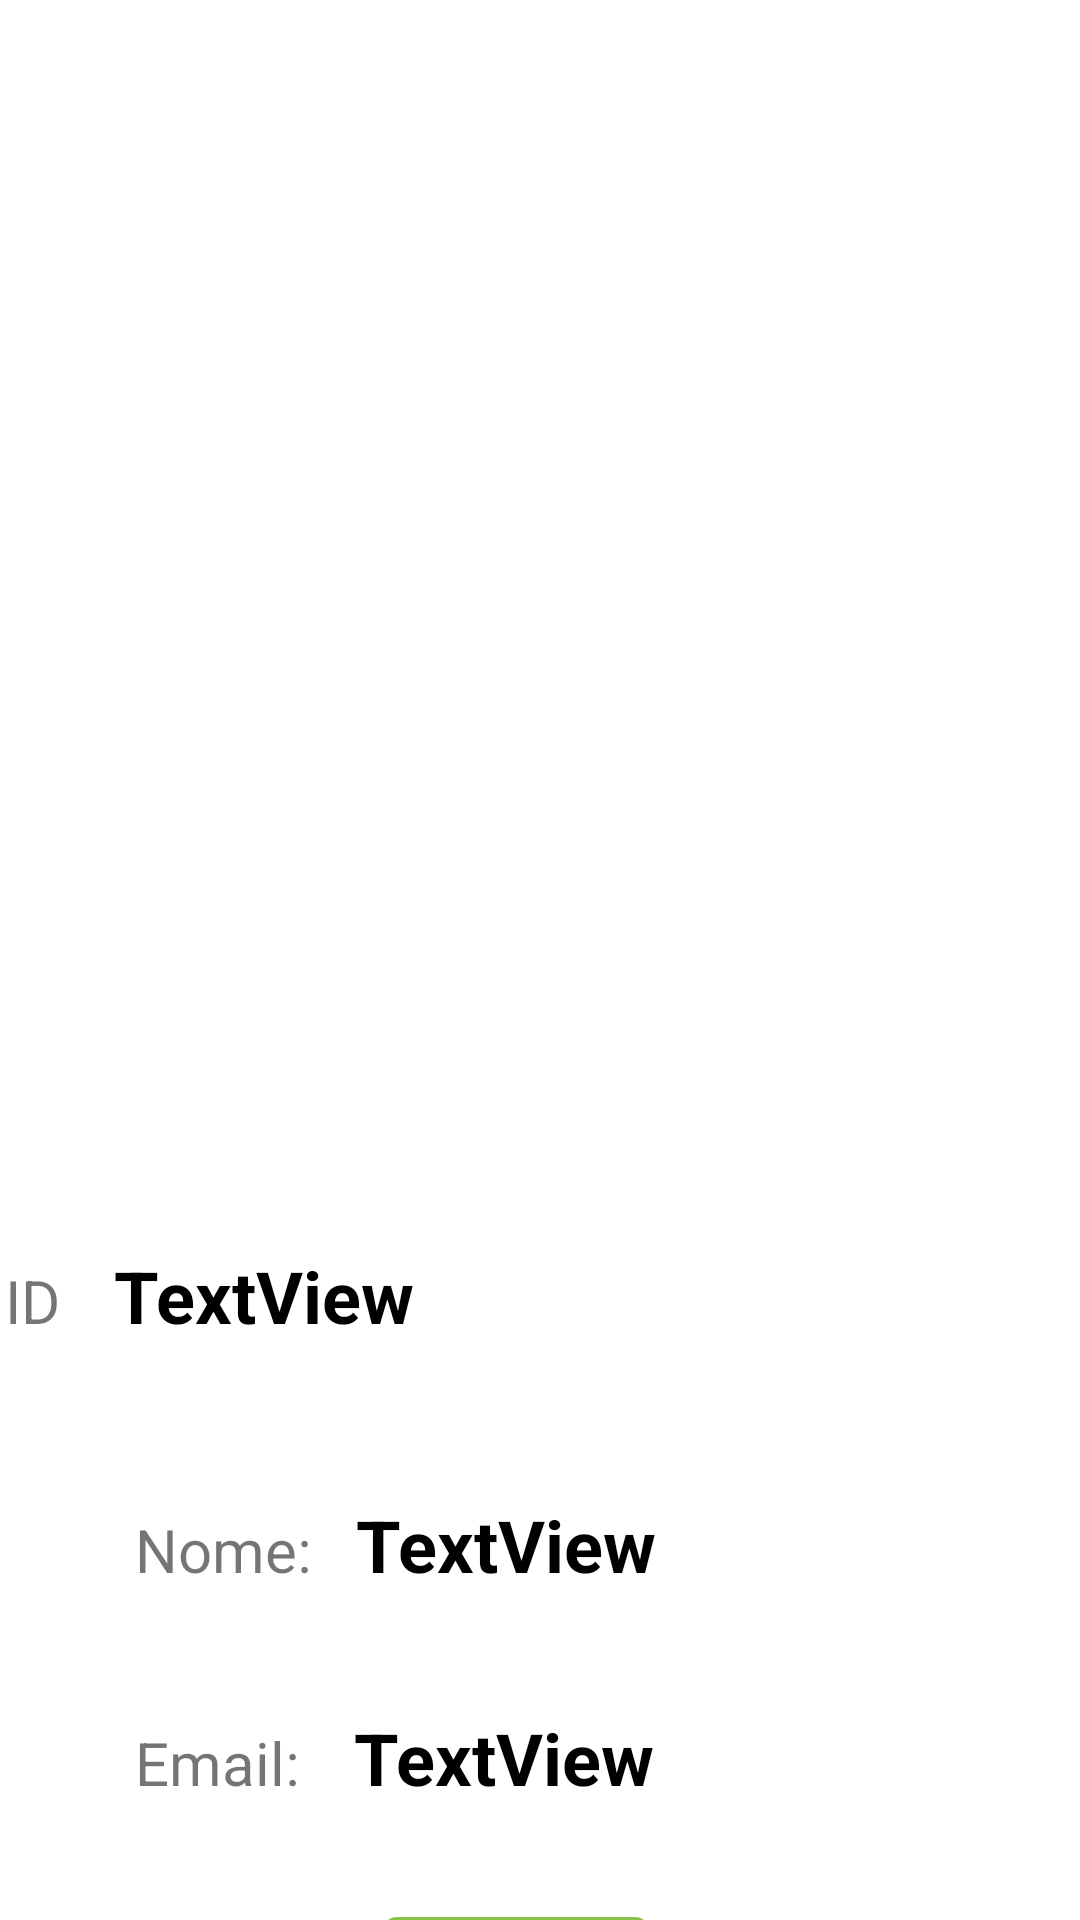

The Android layout XML behind this screen, and the referenced resources:
<!-- AndroidManifest.xml: application theme AppTheme -->
<!-- res/layout/activity_dash_board.xml -->
<?xml version="1.0" encoding="utf-8"?>
<androidx.constraintlayout.widget.ConstraintLayout xmlns:android="http://schemas.android.com/apk/res/android"
    xmlns:app="http://schemas.android.com/apk/res-auto"
    xmlns:tools="http://schemas.android.com/tools"
    android:layout_width="match_parent"
    android:layout_height="match_parent"
    tools:context=".DashBoardActivity">

    <TextView
        android:id="@+id/textView4"
        android:layout_width="wrap_content"
        android:layout_height="wrap_content"
        android:layout_marginTop="420dp"
        android:layout_marginEnd="340dp"
        android:text="ID"
        android:textSize="20sp"
        app:layout_constraintEnd_toEndOf="parent"
        app:layout_constraintTop_toTopOf="parent" />

    <TextView
        android:id="@+id/idText"
        android:layout_width="wrap_content"
        android:layout_height="wrap_content"
        android:text="TextView"
        android:textColor="#000000"
        android:textSize="24sp"
        android:textStyle="bold"
        app:layout_constraintBaseline_toBaselineOf="@+id/textView4"
        app:layout_constraintEnd_toEndOf="parent"
        app:layout_constraintHorizontal_bias="0.075"
        app:layout_constraintStart_toEndOf="@+id/textView4" />

    <TextView
        android:id="@+id/nameText"
        android:layout_width="wrap_content"
        android:layout_height="wrap_content"
        android:text="TextView"
        android:textColor="#000000"
        android:textSize="24sp"
        android:textStyle="bold"
        app:layout_constraintBaseline_toBaselineOf="@+id/textView6"
        app:layout_constraintEnd_toEndOf="parent"
        app:layout_constraintHorizontal_bias="0.095"
        app:layout_constraintStart_toEndOf="@+id/textView6" />

    <TextView
        android:id="@+id/emailText"
        android:layout_width="wrap_content"
        android:layout_height="wrap_content"
        android:text="TextView"
        android:textColor="#000000"
        android:textSize="24sp"
        android:textStyle="bold"
        app:layout_constraintBaseline_toBaselineOf="@+id/textView8"
        app:layout_constraintEnd_toEndOf="parent"
        app:layout_constraintHorizontal_bias="0.113"
        app:layout_constraintStart_toEndOf="@+id/textView8" />

    <TextView
        android:id="@+id/textView6"
        android:layout_width="wrap_content"
        android:layout_height="wrap_content"
        android:layout_marginTop="56dp"
        android:text="Nome:"
        android:textSize="20sp"
        app:layout_constraintEnd_toEndOf="parent"
        app:layout_constraintHorizontal_bias="0.15"
        app:layout_constraintStart_toStartOf="parent"
        app:layout_constraintTop_toBottomOf="@+id/textView4" />

    <TextView
        android:id="@+id/textView8"
        android:layout_width="wrap_content"
        android:layout_height="wrap_content"
        android:layout_marginTop="44dp"
        android:text="Email:"
        android:textSize="20sp"
        app:layout_constraintEnd_toEndOf="parent"
        app:layout_constraintHorizontal_bias="0.148"
        app:layout_constraintStart_toStartOf="parent"
        app:layout_constraintTop_toBottomOf="@+id/textView6" />

    <ImageView
        android:id="@+id/imageViewEmail"
        android:layout_width="150dp"
        android:layout_height="150dp"
        android:layout_marginTop="131dp"
        app:layout_constraintEnd_toEndOf="parent"
        app:layout_constraintStart_toStartOf="parent"
        app:layout_constraintTop_toTopOf="parent"
        tools:srcCompat="@tools:sample/avatars" />

    <Button
        android:id="@+id/buttonDeslogar"
        android:layout_width="wrap_content"
        android:layout_height="wrap_content"
        android:layout_marginTop="32dp"
        android:text="Sair"
        app:layout_constraintEnd_toEndOf="parent"
        app:layout_constraintHorizontal_bias="0.47"
        app:layout_constraintStart_toStartOf="parent"
        app:layout_constraintTop_toBottomOf="@+id/textView8" />
</androidx.constraintlayout.widget.ConstraintLayout>
<!-- resources referenced by this layout -->
<resources>
  <style name="AppTheme" parent="Theme.MaterialComponents.Light.DarkActionBar">
          <item name="colorPrimary">#8BC34A</item>
          <item name="colorPrimaryDark">#8BC34A</item>
          <item name="colorAccent">#8BC34A</item>
      </style>
</resources>
